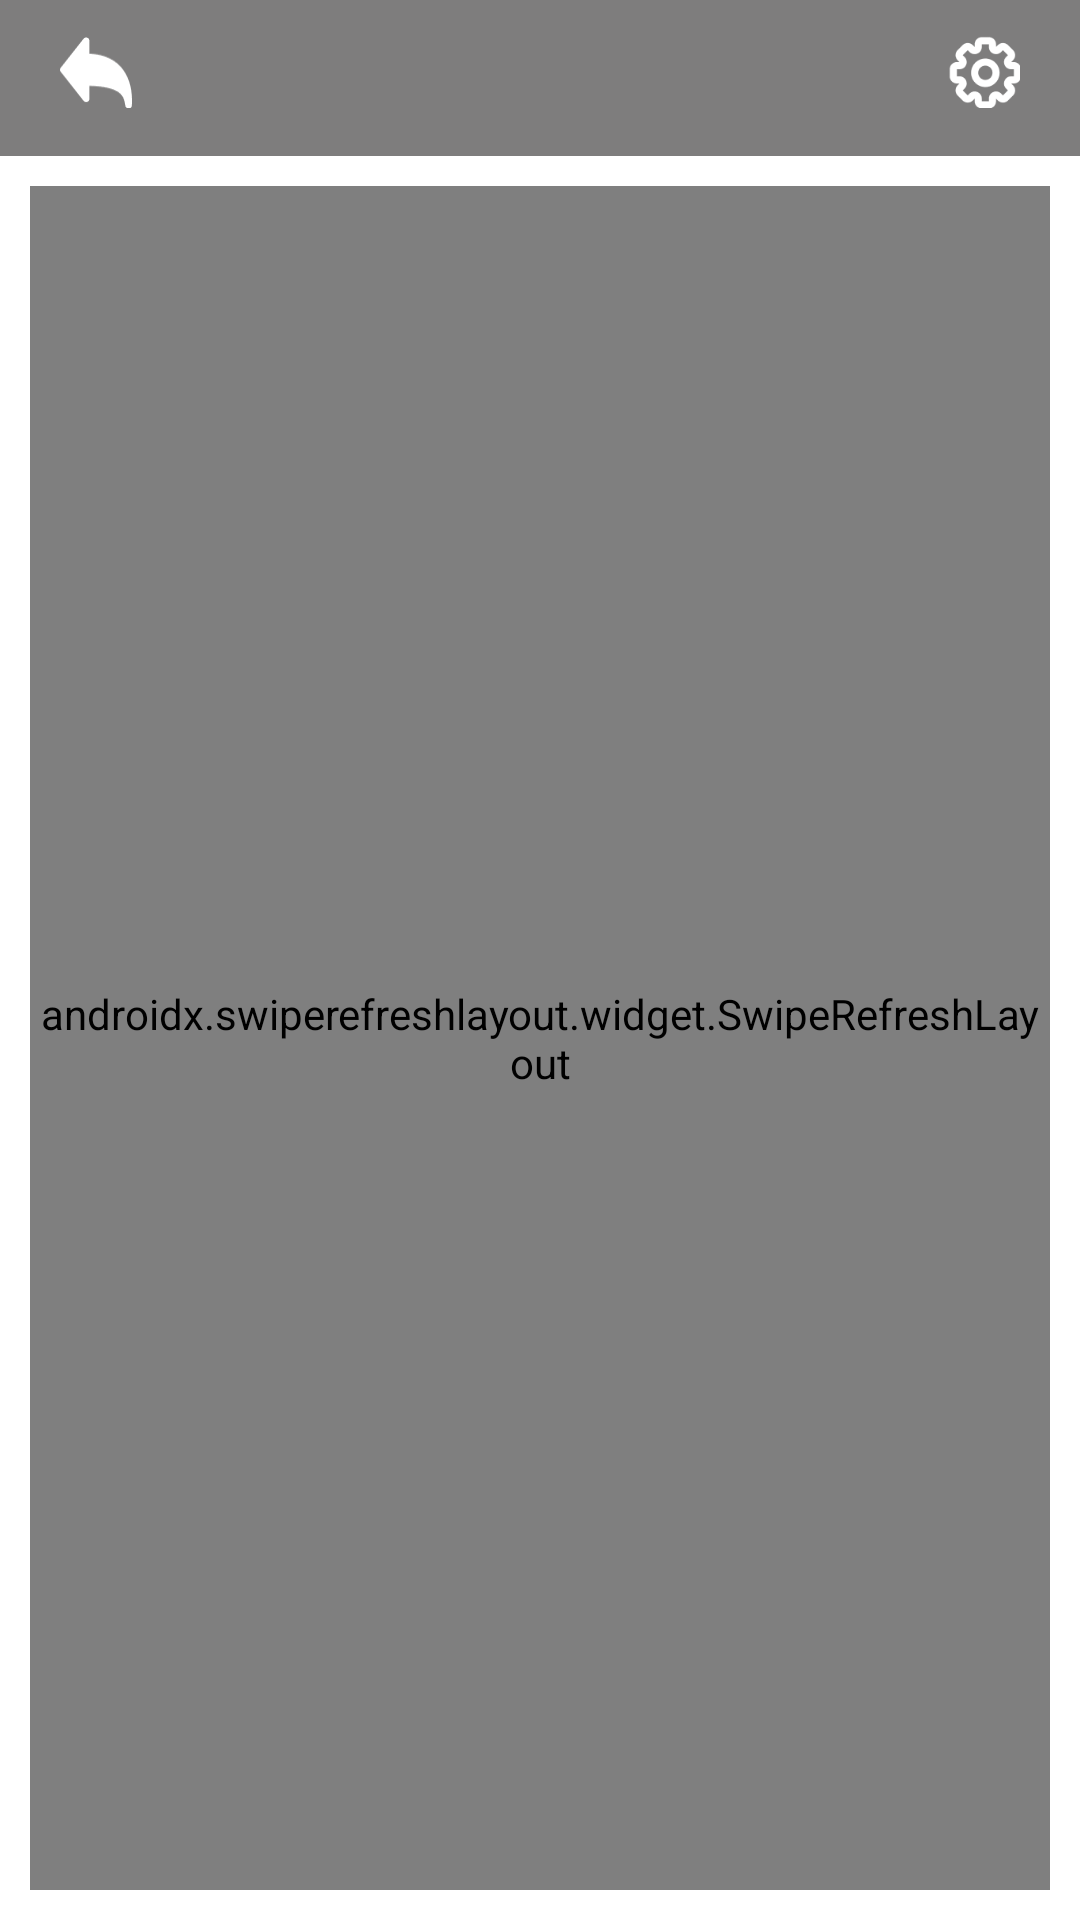

Layout XML and referenced resources for this Android screen:
<!-- AndroidManifest.xml: application theme Theme.AppCompat.Light.NoActionBar -->
<!-- res/layout/fragment_attraction.xml -->
<?xml version="1.0" encoding="utf-8"?>
<LinearLayout xmlns:android="http://schemas.android.com/apk/res/android"
    xmlns:tools="http://schemas.android.com/tools"
    android:background="#FFFFFF"
    android:orientation="vertical"
    android:layout_width="match_parent"
    android:layout_height="match_parent">

    <include
        android:id="@+id/include_tab_index"
        layout="@layout/include_navigation_bar"></include>

    <LinearLayout
        android:orientation="vertical"
        android:layout_width="match_parent"
        android:layout_weight="100"
        android:layout_height="0dp"
        android:layout_margin="10dp">

        <androidx.swiperefreshlayout.widget.SwipeRefreshLayout
            android:id="@+id/container"
            android:layout_width="match_parent"
            android:layout_height="0dp"
            android:layout_weight="100"
            android:orientation="vertical">

            <androidx.recyclerview.widget.RecyclerView
                android:id="@+id/list_attraction"
                android:layout_width="match_parent"
                android:layout_height="match_parent"
                android:divider="@null"
                android:dividerHeight="0dp"
                android:background="#00000000" />

        </androidx.swiperefreshlayout.widget.SwipeRefreshLayout>



    </LinearLayout>

</LinearLayout>
<!-- res/layout/include_navigation_bar.xml (included above) -->
<?xml version="1.0" encoding="utf-8"?>
<LinearLayout xmlns:android="http://schemas.android.com/apk/res/android"
    xmlns:app="http://schemas.android.com/apk/res-auto"
    xmlns:tools="http://schemas.android.com/tools"


    android:orientation="horizontal"
    android:layout_width="match_parent"
    android:layout_height="52dp">

    <FrameLayout
        android:id="@+id/navi_bar"
        android:background="#7E7D7D"
        android:layout_width="match_parent"
        android:layout_height="match_parent">
        <androidx.constraintlayout.widget.ConstraintLayout

            android:layout_width="match_parent"
            android:layout_height="match_parent">

            <Button
                android:id="@+id/btnBack"
                android:layout_width="24dp"
                android:layout_height="24dp"
                android:layout_marginStart="20dp"
                android:layout_marginTop="12dp"
                android:layout_marginBottom="16dp"
                android:background="@mipmap/btn_back"
                android:visibility="visible"
                app:layout_constraintBottom_toBottomOf="parent"
                app:layout_constraintStart_toStartOf="parent"
                app:layout_constraintTop_toTopOf="parent"/>

            <TextView
                android:id="@+id/textTitle"
                android:lines="1"
                android:text=""
                android:textColor="#FFFFFF"
                android:textSize="18dp"
                android:ellipsize="end"
                android:gravity="center"
                android:layout_width="0dp"
                android:layout_height="match_parent"
                android:textStyle="bold"
                app:layout_constraintTop_toBottomOf="parent"
                app:layout_constraintRight_toLeftOf="@+id/btnLanguage"
                app:layout_constraintLeft_toRightOf="@+id/btnBack"
                android:layout_marginLeft="10dp"
                android:layout_marginRight="10dp"/>

            <Button
                android:id="@+id/btnLanguage"
                android:layout_width="24dp"
                android:layout_height="24dp"
                android:layout_marginTop="12dp"
                android:layout_marginEnd="20dp"
                android:layout_marginBottom="16dp"
                android:background="@mipmap/sidebar_setting"
                app:layout_constraintBottom_toBottomOf="parent"
                app:layout_constraintEnd_toEndOf="parent"
                app:layout_constraintTop_toTopOf="parent"/>
        </androidx.constraintlayout.widget.ConstraintLayout>
    </FrameLayout>




</LinearLayout>
<!-- resources referenced by this layout -->
<resources>
  <!-- mipmap btn_back: png bitmap (mipmap-xxhdpi, 1048 bytes) -->
  <!-- mipmap sidebar_setting: png bitmap (mipmap-xxhdpi, 2035 bytes) -->
</resources>
